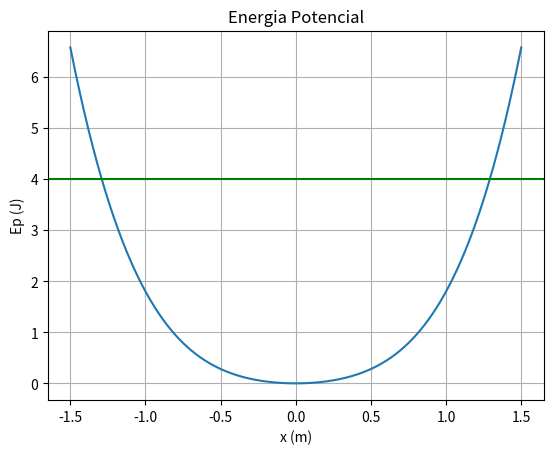

This chart was generated by the following Python code:
# -*- coding: utf-8 -*-1
"""
Created on Mon May  9 17:30:26 2022

[redacted]
v =-A*w*sin(wt+d)
A =-A*w**2*cos(wt+d)
"""

import matplotlib.pyplot as plt
import numpy as np
#   Faça o diagrama de energia desta energia potencial.

k=1.8
beta = 0.9
ti =0
tf=10
dt = 0.01
n = int((tf-ti) / dt)  



x = np.linspace(-1.5, 1.5,n)  
Ep = 0.5 * k*(x**2) + beta* (x**4)
plt.plot(x, Ep)

plt.axhline(y =4,color="green") #Para a Ep que quisermos intersetar  

plt.xlabel("x (m)")
plt.ylabel("Ep (J)")
plt.title("Energia Potencial")
plt.grid()
plt.show()
